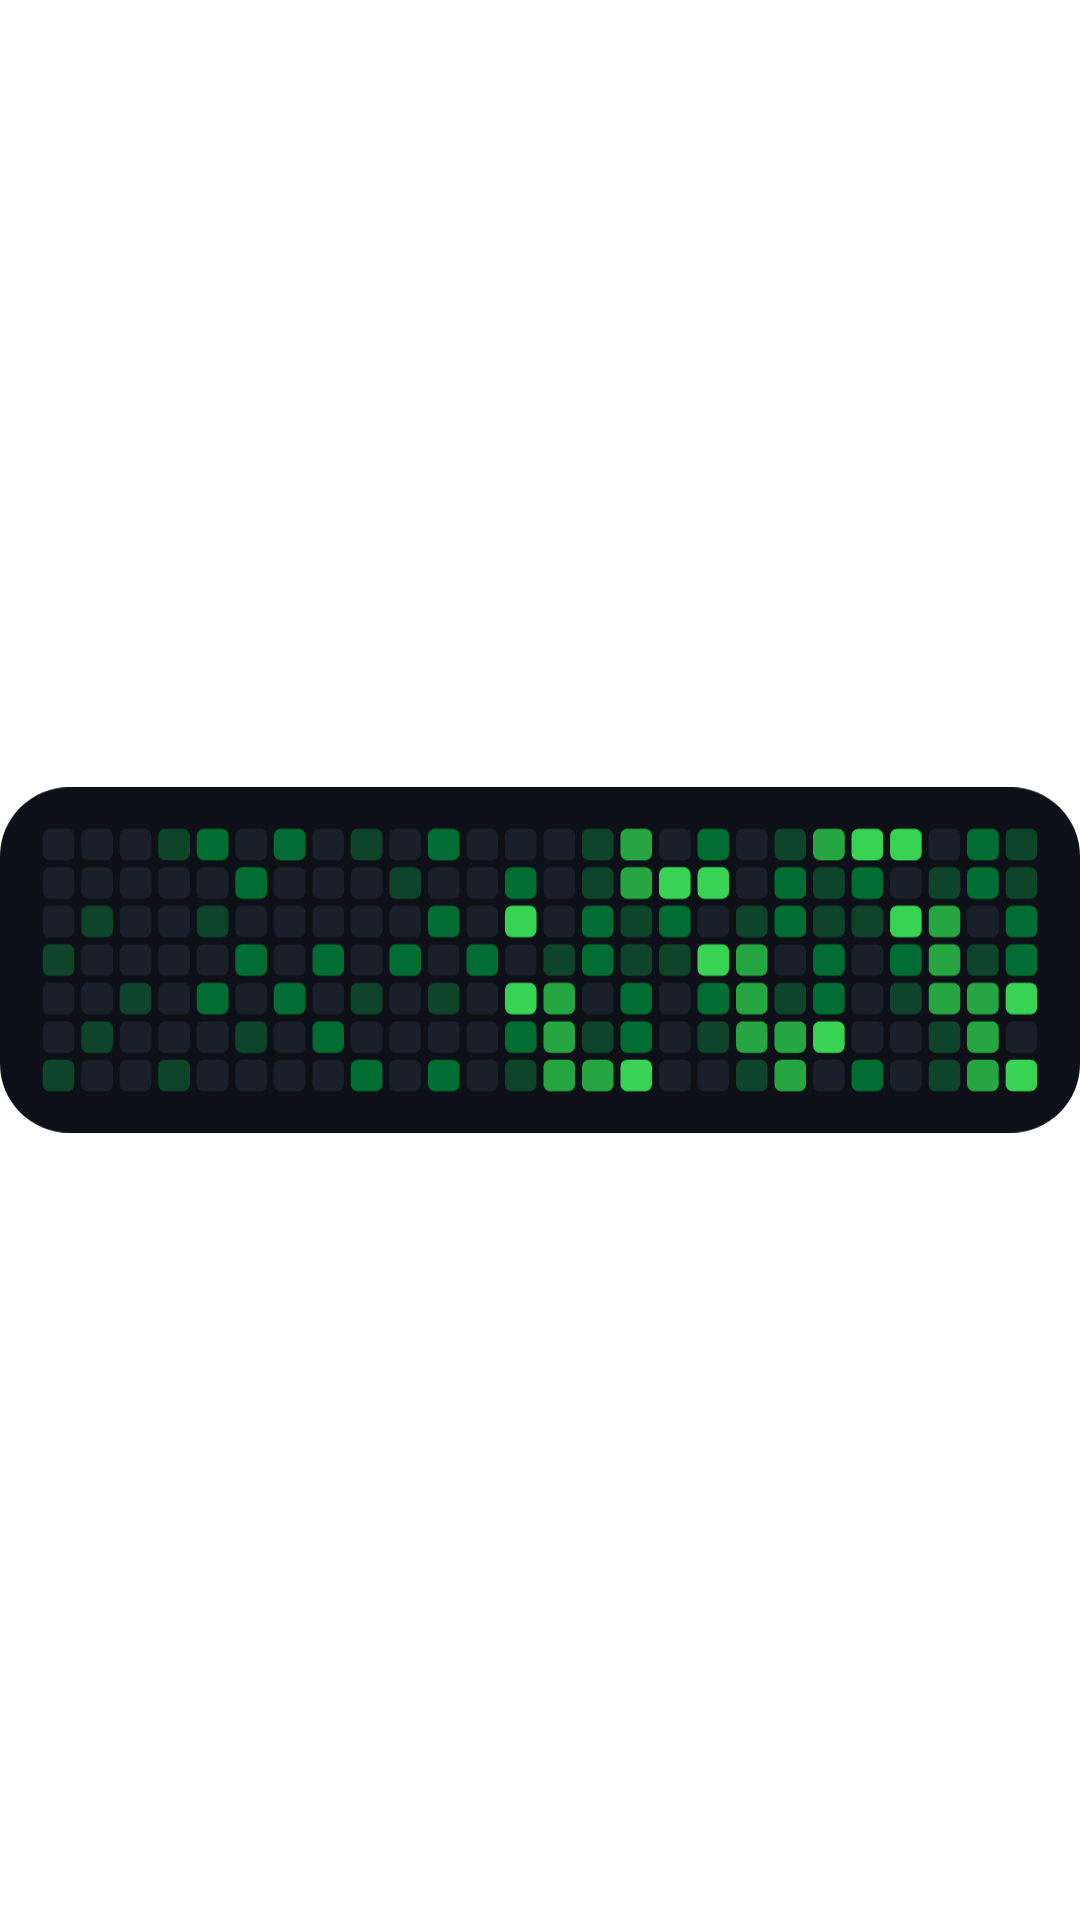

The Android layout XML behind this screen, and the referenced resources:
<!-- AndroidManifest.xml: application theme Theme.GitWallpaper -->
<!-- res/layout/widget_preview.xml -->
<?xml version="1.0" encoding="utf-8"?>
<ImageView xmlns:android="http://schemas.android.com/apk/res/android"
    android:id="@android:id/background"
    android:layout_width="match_parent"
    android:layout_height="match_parent"
    android:contentDescription="@string/widget_content_description"
    android:scaleType="fitCenter"
    android:src="@drawable/widget_preview" />
<!-- resources referenced by this layout -->
<resources>
  <!-- drawable widget_preview: vector/xml drawable (drawable, 27063 chars, omitted) -->
  <string name="widget_content_description">GitHub contribution graph</string>
  <style name="Theme.GitWallpaper" parent="android:Theme.Material.Light.NoActionBar">
          <item name="android:windowBackground">@color/window_background</item>
      </style>
  <color name="window_background">#FFFFFFFF</color>
</resources>
